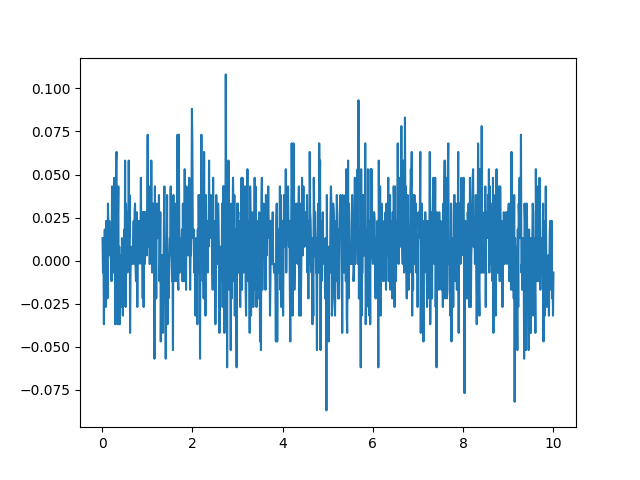

Source data for this figure (header and first rows):
2.51670180364391, 0.013100399792485007
2.516, -0.0069
2.517, 0.0081
2.515, -0.0369
2.517, 0.0081
2.517, 0.0181
2.516, -0.0119
2.516, -0.0269
2.517, 0.0231
2.517, 0.0181
2.517, 0.0081
2.516, -0.0219
2.517, 0.0331
2.517, 0.0181
2.516, 0.0031
2.517, 0.0231
2.517, 0.0081
2.517, 0.0131
2.516, 0.0031
2.516, -0.0019
2.516, -0.0119
2.517, 0.0431
2.516, 0.0031
2.516, -0.0019
2.516, -0.0069
2.517, 0.0231
2.518, 0.0481
2.517, 0.0231
2.515, -0.0369
2.517, 0.0131
2.518, 0.0581
2.518, 0.0631
2.516, -0.0219
2.515, -0.0369
2.517, 0.0231
2.517, 0.0431
2.515, -0.0369
2.517, 0.0081
2.515, -0.0369
2.516, -0.0019
2.516, -0.0269
2.516, 0.0031
2.516, -0.0269
2.517, 0.0131
2.516, -0.0169
2.516, -0.0319
2.516, -0.0069
2.516, -0.0019
2.517, 0.0181
2.516, -0.0069
2.518, 0.0581
2.516, -0.0269
2.517, 0.0331
2.517, 0.0231
2.517, 0.0231
2.516, -0.0069
2.517, 0.0281
2.516, 0.0031
2.518, 0.0581
2.517, 0.0131
2.517, 0.0381
... 939 more rows
